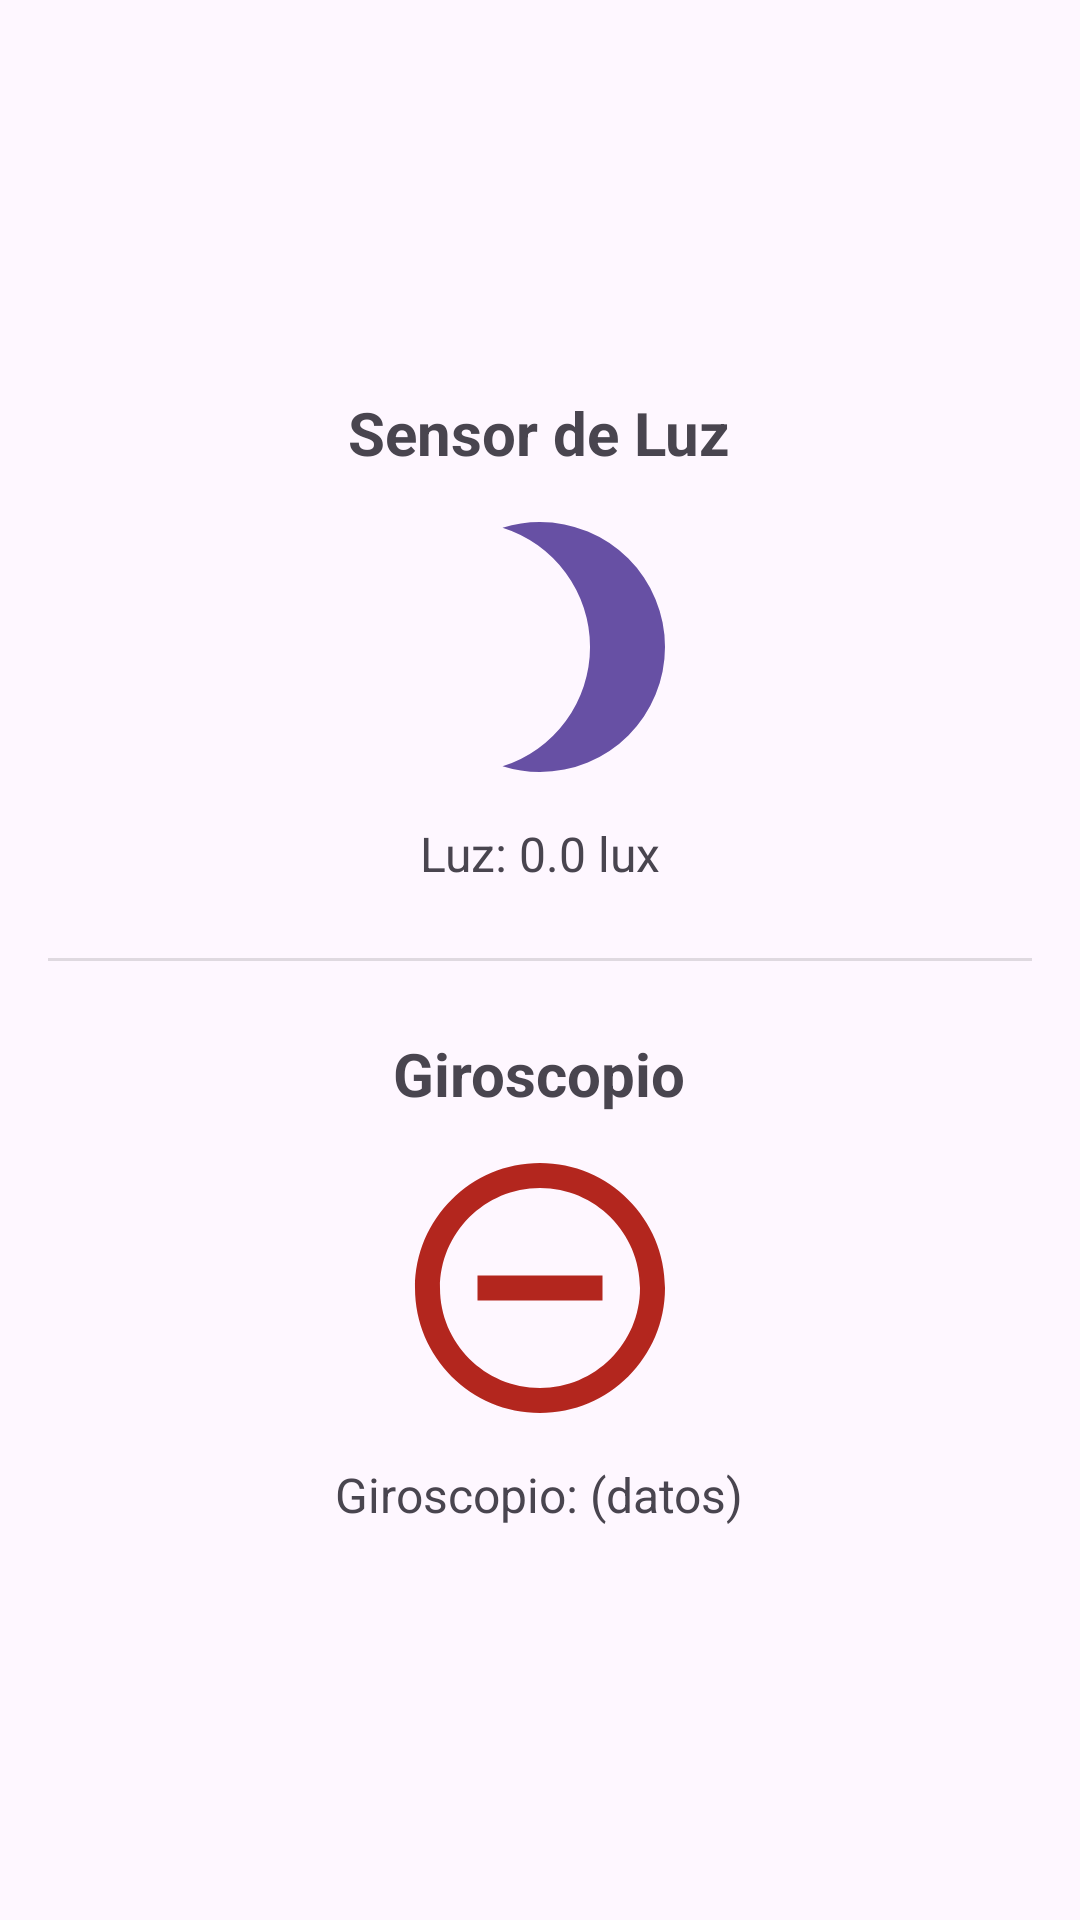

This screen was rendered from an Android layout file. Write that file and the resources it references.
<!-- AndroidManifest.xml: application theme Theme.Appmapas -->
<!-- res/layout/activity_sensors.xml -->
<?xml version="1.0" encoding="utf-8"?>
<LinearLayout xmlns:android="http://schemas.android.com/apk/res/android"
    xmlns:app="http://schemas.android.com/apk/res-auto"
    xmlns:tools="http://schemas.android.com/tools"
    android:layout_width="match_parent"
    android:layout_height="match_parent"
    android:orientation="vertical"
    android:gravity="center"
    android:padding="16dp"
    tools:context=".SensorsActivity">

    <TextView
        android:layout_width="wrap_content"
        android:layout_height="wrap_content"
        android:text="@string/light_sensor_title"
        android:textSize="20sp"
        android:textStyle="bold" />

    <ImageView
        android:id="@+id/ivLightSensor"
        android:layout_width="100dp"
        android:layout_height="100dp"
        android:layout_marginTop="8dp"
        app:srcCompat="@drawable/ic_moon"
        app:tint="?attr/colorPrimary" /> <TextView
    android:id="@+id/tvLightData"
    android:layout_width="wrap_content"
    android:layout_height="wrap_content"
    android:layout_marginTop="8dp"
    android:text="@string/light_data_placeholder"
    android:textSize="16sp" />

    <View
        android:layout_width="match_parent"
        android:layout_height="1dp"
        android:background="?android:attr/listDivider"
        android:layout_marginVertical="24dp"/>

    <TextView
        android:layout_width="wrap_content"
        android:layout_height="wrap_content"
        android:text="@string/gyro_sensor_title"
        android:textSize="20sp"
        android:textStyle="bold" />

    <ImageView
        android:id="@+id/ivGyroSensor"
        android:layout_width="100dp"
        android:layout_height="100dp"
        android:layout_marginTop="8dp"
        app:srcCompat="@drawable/ic_still"
        app:tint="?attr/colorError" /> <TextView
    android:id="@+id/tvGyroData"
    android:layout_width="wrap_content"
    android:layout_height="wrap_content"
    android:layout_marginTop="8dp"
    android:textAlignment="center"
    android:text="@string/gyro_data_placeholder"
    android:textSize="16sp" />

</LinearLayout>
<!-- resources referenced by this layout -->
<resources>
  <!-- drawable ic_moon (drawable) -->
  <vector xmlns:android="http://schemas.android.com/apk/res/android"
      android:height="24dp"
      android:width="24dp"
      android:viewportHeight="24"
      android:viewportWidth="24"
      android:tint="?attr/colorControlNormal">
      <path
          android:fillColor="@android:color/white"
          android:pathData="M12,2A9.91,9.91 0 0,0 9,2.46A10,10 0 0,1 9,21.54A9.91,9.91 0 0,0 12,22A10,10 0 0,0 12,2Z" />
  </vector>
  <!-- drawable ic_still (drawable) -->
  <vector xmlns:android="http://schemas.android.com/apk/res/android"
      android:width="24dp"
      android:height="24dp"
      android:viewportWidth="24"
      android:viewportHeight="24"
      android:tint="?attr/colorControlNormal">
      <path
          android:fillColor="@android:color/white"
          android:pathData="M22,12c0,-5.52 -4.48,-10 -10,-10S2,6.48 2,12s4.48,10 10,10 10,-4.48 10,-10zM4,12c0,-4.41 3.59,-8 8,-8s8,3.59 8,8 -3.59,8 -8,8 -8,-3.59 -8,-8zM7,11h10v2H7v-2z"/>
  </vector>
  <string name="gyro_data_placeholder">Giroscopio: (datos)</string>
  <string name="gyro_sensor_title">Giroscopio</string>
  <string name="light_data_placeholder">Luz: 0.0 lux</string>
  <string name="light_sensor_title">Sensor de Luz</string>
  <style name="Theme.Appmapas" parent="Base.Theme.Appmapas" />
  <style name="Base.Theme.Appmapas" parent="Theme.Material3.DayNight.NoActionBar">
          
          
      </style>
</resources>
